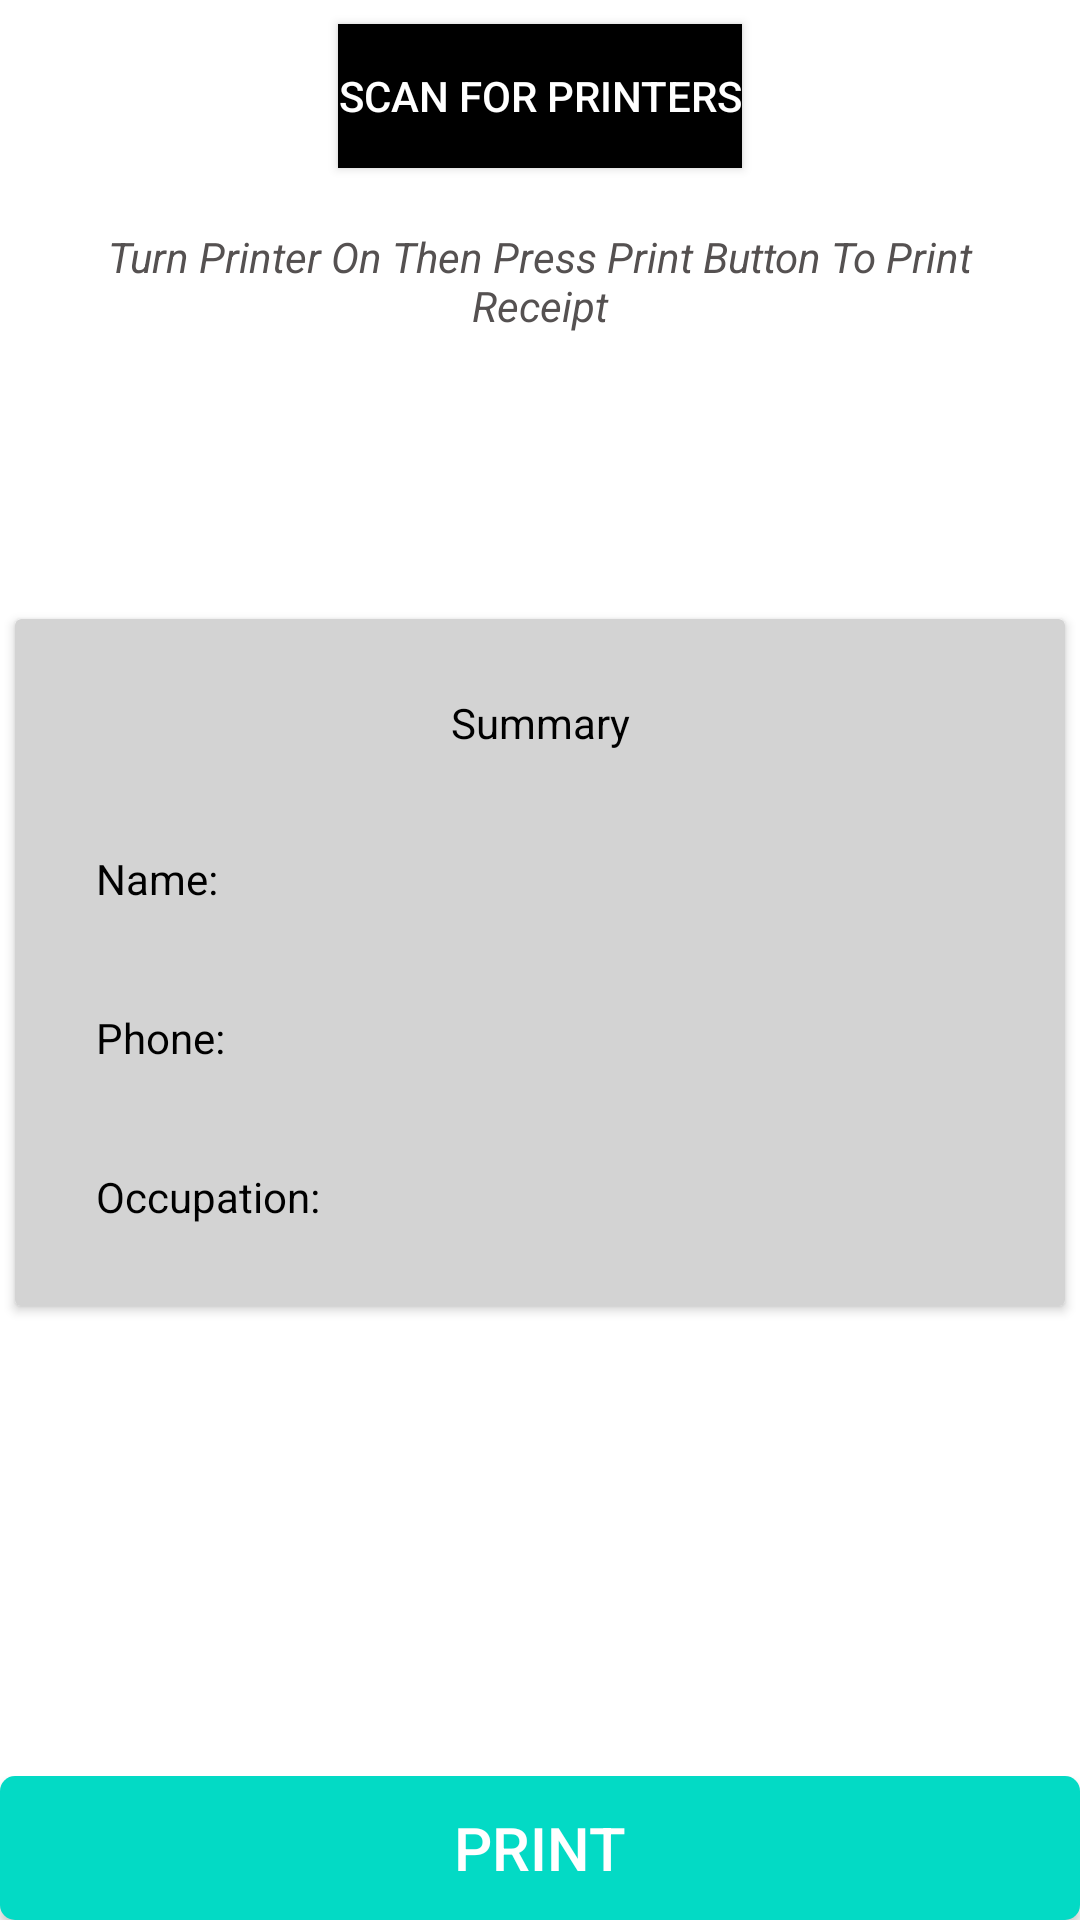

Here is an Android app screen rendered from its layout file. Give the layout XML and the strings, colors and styles it references.
<!-- AndroidManifest.xml: application theme Theme.BluetoothPrinter_Java -->
<!-- res/layout/activity_printing.xml -->
<?xml version="1.0" encoding="utf-8"?>
<RelativeLayout xmlns:android="http://schemas.android.com/apk/res/android"
    xmlns:app="http://schemas.android.com/apk/res-auto"
    xmlns:tools="http://schemas.android.com/tools"
    android:layout_width="match_parent"
    android:layout_height="match_parent"
    tools:context=".PrintingActivity">

    <LinearLayout
        android:id="@+id/turn_printer_on"
        android:layout_width="match_parent"
        android:layout_height="wrap_content"
        android:orientation="vertical">

        <Button
            android:id="@+id/scanPrinter"
            android:layout_width="wrap_content"
            android:layout_height="wrap_content"
            android:layout_gravity="center"
            android:background="@color/black"
            android:textColor="@color/white"
            android:gravity="center"
            android:layout_marginTop="8dp"
            android:text="SCAN FOR PRINTERS"/>

        <View
            android:layout_width="match_parent"
            android:layout_height="1dp"
            android:backgroundTint="@color/lightGray"
            android:layout_below="@+id/turn_printer_on"/>

        <TextView
            android:id="@+id/label"
            android:layout_width="fill_parent"
            android:layout_height="wrap_content"
            android:gravity="center_horizontal"
            android:padding="15sp"
            android:text="Turn Printer On Then Press Print Button To Print Receipt"
            android:textColor="#555151"
            android:textStyle="italic"
            android:layout_margin="4dp"/>


        <ImageView
            android:id="@+id/imageView1"
            android:layout_width="match_parent"
            android:layout_height="50dp"
            android:layout_gravity="center"
            android:layout_margin="10dp"
            android:src="@drawable/printer_logo" />

    </LinearLayout>

    <View
        android:layout_width="match_parent"
        android:layout_height="1.3dp"
        android:backgroundTint="@color/black"
        android:layout_below="@+id/turn_printer_on"/>

    <androidx.cardview.widget.CardView
        android:layout_below="@+id/divider"
        android:layout_width="match_parent"
        android:layout_height="wrap_content"
        android:layout_margin="5dp"
        android:backgroundTint="@color/lightGray"
        android:orientation="vertical">


        <LinearLayout
            android:layout_width="match_parent"
            android:layout_height="wrap_content"
            android:layout_margin="10dp"
            android:orientation="vertical">

            <TextView
                android:layout_width="fill_parent"
                android:layout_height="wrap_content"
                android:padding="15sp"
                android:gravity="center"
                android:text="Summary"
                android:textColor="#000000"/>

            <View
                android:layout_width="match_parent"
                android:layout_height="1dp"
                android:backgroundTint="@color/black"/>

            <TextView
                android:id="@+id/nametxt"
                android:layout_width="fill_parent"
                android:layout_height="wrap_content"
                android:padding="15sp"
                android:text="Name: "
                android:textColor="#000000"
                android:layout_margin="2dp"/>

            <TextView
                android:id="@+id/phonetxt"
                android:layout_width="fill_parent"
                android:layout_height="wrap_content"
                android:padding="15sp"
                android:text="Phone:"
                android:textColor="#000000"
                android:layout_margin="2dp"/>

            <TextView
                android:id="@+id/occtxt"
                android:layout_width="fill_parent"
                android:layout_height="wrap_content"
                android:padding="15sp"
                android:text="Occupation:"
                android:textColor="#000000"
                android:layout_margin="2dp"/>

        </LinearLayout>

    </androidx.cardview.widget.CardView>

    <View
        android:id="@+id/divider"
        android:layout_width="match_parent"
        android:layout_height="1dp"
        android:backgroundTint="@color/lightGray"
        android:layout_below="@+id/turn_printer_on"/>

    <LinearLayout
        android:layout_width="match_parent"
        android:layout_height="wrap_content"
        android:layout_alignParentBottom="true"
        android:orientation="vertical">

        <Button
            android:id="@+id/print"
            android:layout_width="match_parent"
            android:layout_height="wrap_content"
            android:background="@drawable/btn"
            android:text="Print"
            android:textColor="@color/white"
            android:textSize="20sp"/>

    </LinearLayout>

</RelativeLayout>
<!-- resources referenced by this layout -->
<resources>
  <color name="black">#FF000000</color>
  <color name="lightGray">#d3d3d3</color>
  <color name="white">#FFFFFFFF</color>
  <!-- drawable btn (drawable) -->
  <?xml version="1.0" encoding="utf-8"?>
  <shape xmlns:android="http://schemas.android.com/apk/res/android"
      android:padding="6dp"
      android:shape="rectangle" >
  
      <solid android:color="#000000" />
  
      <corners android:radius="5dp" />
  
      <gradient
          android:startColor="@color/teal_200"
          android:angle="-90"
          android:centerColor="@color/teal_200"
          android:endColor="@color/teal_200" />
  
  
  </shape>
  <style name="Theme.BluetoothPrinter_Java" parent="Theme.MaterialComponents.DayNight.DarkActionBar">
          
          <item name="colorPrimary">@color/purple_500</item>
          <item name="colorPrimaryVariant">@color/purple_700</item>
          <item name="colorOnPrimary">@color/white</item>
          
          <item name="colorSecondary">@color/teal_200</item>
          <item name="colorSecondaryVariant">@color/teal_700</item>
          <item name="colorOnSecondary">@color/black</item>
          
          <item name="android:statusBarColor">?attr/colorPrimaryVariant</item>
          
      </style>
  <color name="teal_200">#FF03DAC5</color>
  <color name="purple_500">#FF6200EE</color>
  <color name="purple_700">#FF3700B3</color>
  <color name="teal_700">#FF018786</color>
</resources>
